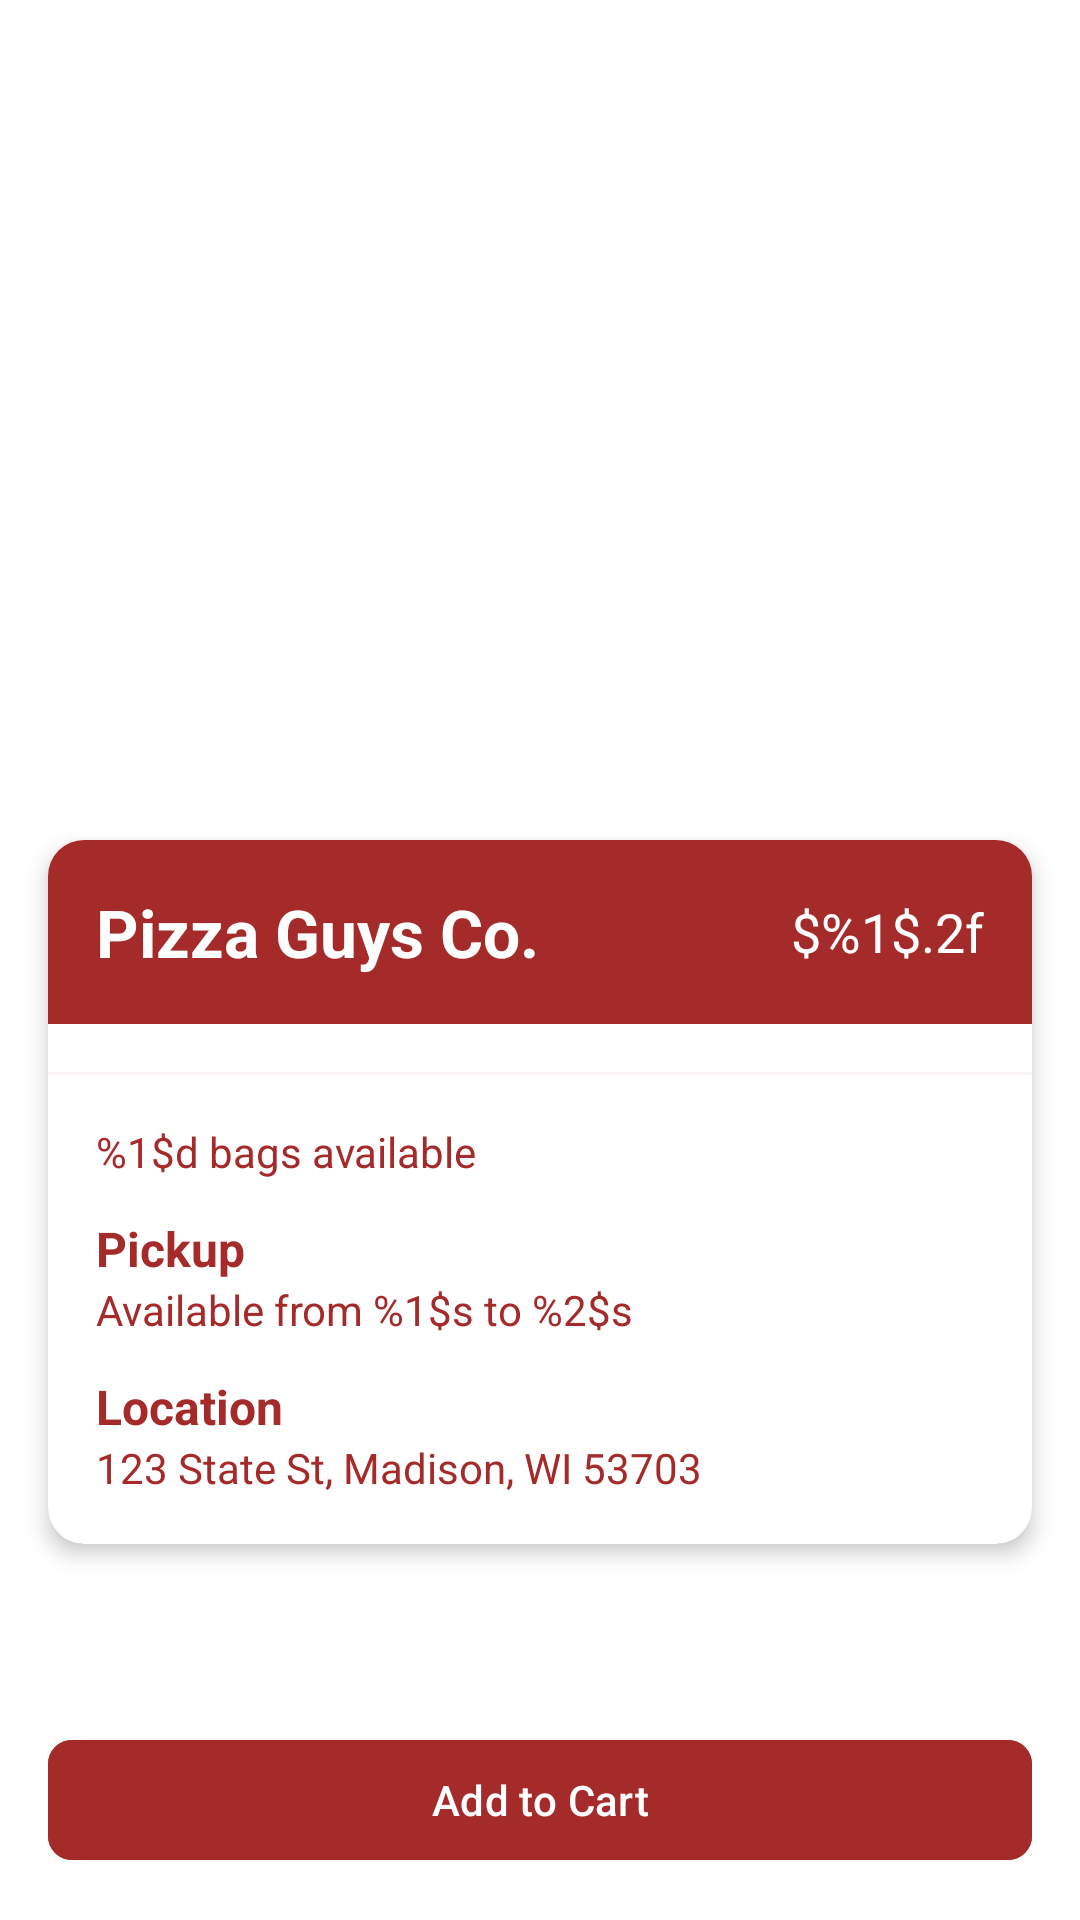

The Android layout XML behind this screen, and the referenced resources:
<!-- AndroidManifest.xml: application theme Theme.Secondserve -->
<!-- res/layout/fragment_restaurant_page.xml -->
<?xml version="1.0" encoding="utf-8"?>
<androidx.constraintlayout.widget.ConstraintLayout
    xmlns:android="http://schemas.android.com/apk/res/android"
    xmlns:app="http://schemas.android.com/apk/res-auto"
    android:layout_width="match_parent"
    android:layout_height="match_parent"
    android:background="@color/white">

    <com.google.android.material.appbar.MaterialToolbar
        android:id="@+id/toolbar"
        android:layout_width="0dp"
        android:layout_height="?attr/actionBarSize"
        android:background="@android:color/transparent"
        app:layout_constraintTop_toTopOf="parent"
        app:layout_constraintStart_toStartOf="parent"
        app:layout_constraintEnd_toEndOf="parent"
        app:titleCentered="true"
        app:navigationIcon="@drawable/back_arrow" />

    <ImageButton
        android:id="@+id/lockButton"
        android:layout_width="48dp"
        android:layout_height="48dp"
        android:layout_gravity="end"
        android:background="?attr/selectableItemBackgroundBorderless"
        android:contentDescription="@string/lock_icon_description"
        android:src="@drawable/baseline_lock_outline_24"
        android:padding="12dp"
        app:layout_constraintTop_toTopOf="@id/toolbar"
        app:layout_constraintEnd_toEndOf="parent" />

    <ImageView
        android:id="@+id/restaurant_banner_image"
        android:layout_width="0dp"
        android:layout_height="200dp"
        android:contentDescription="@string/restaurant_banner_content_description"
        android:scaleType="centerCrop"
        app:layout_constraintTop_toBottomOf="@id/toolbar"
        app:layout_constraintStart_toStartOf="parent"
        app:layout_constraintEnd_toEndOf="parent" />

    <androidx.cardview.widget.CardView
        android:id="@+id/restaurant_card"
        android:layout_width="0dp"
        android:layout_height="wrap_content"
        android:layout_margin="16dp"
        app:cardCornerRadius="12dp"
        app:cardElevation="4dp"
        app:layout_constraintTop_toBottomOf="@id/restaurant_banner_image"
        app:layout_constraintStart_toStartOf="parent"
        app:layout_constraintEnd_toEndOf="parent">

        <androidx.constraintlayout.widget.ConstraintLayout
            android:layout_width="match_parent"
            android:layout_height="wrap_content">

            <TextView
                android:id="@+id/restaurant_name_text"
                android:layout_width="0dp"
                android:layout_height="wrap_content"
                android:background="@color/accent"
                android:padding="16dp"
                android:text="Pizza Guys Co."
                android:textColor="@color/white"
                android:textSize="22sp"
                android:textStyle="bold"
                app:layout_constraintTop_toTopOf="parent"
                app:layout_constraintStart_toStartOf="parent"
                app:layout_constraintEnd_toStartOf="@id/restaurant_price_text" />

            <TextView
                android:id="@+id/restaurant_price_text"
                android:layout_width="wrap_content"
                android:layout_height="0dp"
                android:background="@color/accent"
                android:gravity="center"
                android:padding="16dp"
                android:text="@string/restaurant_bag_price"
                android:textColor="@color/white"
                android:textSize="18sp"
                app:layout_constraintTop_toTopOf="@id/restaurant_name_text"
                app:layout_constraintBottom_toBottomOf="@id/restaurant_name_text"
                app:layout_constraintEnd_toEndOf="parent" />

            <View
                android:id="@+id/divider"
                android:layout_width="0dp"
                android:layout_height="1dp"
                android:background="@color/accent_tint"
                android:layout_marginTop="16dp"
                app:layout_constraintTop_toBottomOf="@id/restaurant_name_text"
                app:layout_constraintStart_toStartOf="parent"
                app:layout_constraintEnd_toEndOf="parent" />

            <LinearLayout
                android:id="@+id/restaurant_details_layout"
                android:layout_width="0dp"
                android:layout_height="wrap_content"
                android:orientation="vertical"
                android:padding="16dp"
                app:layout_constraintTop_toBottomOf="@id/divider"
                app:layout_constraintStart_toStartOf="parent"
                app:layout_constraintEnd_toEndOf="parent">

                <TextView
                    android:id="@+id/restaurant_bag_count_text"
                    android:layout_width="wrap_content"
                    android:layout_height="wrap_content"
                    android:text="@string/restaurant_bag_count"
                    android:textColor="@color/accent"
                    android:textSize="14sp" />

                <TextView
                    android:id="@+id/restaurant_pickup_title"
                    android:layout_width="wrap_content"
                    android:layout_height="wrap_content"
                    android:layout_marginTop="12dp"
                    android:text="@string/restaurant_pickup_label"
                    android:textColor="@color/accent"
                    android:textSize="16sp"
                    android:textStyle="bold" />

                <TextView
                    android:id="@+id/restaurant_pickup_text"
                    android:layout_width="wrap_content"
                    android:layout_height="wrap_content"
                    android:text="@string/restaurant_page_available_time"
                    android:textColor="@color/accent" />

                <TextView
                    android:id="@+id/restaurant_location_title"
                    android:layout_width="wrap_content"
                    android:layout_height="wrap_content"
                    android:layout_marginTop="12dp"
                    android:text="@string/restaurant_location_label"
                    android:textColor="@color/accent"
                    android:textSize="16sp"
                    android:textStyle="bold" />

                <TextView
                    android:id="@+id/restaurant_location_text"
                    android:layout_width="wrap_content"
                    android:layout_height="wrap_content"
                    android:text="123 State St, Madison, WI 53703"
                    android:textColor="@color/accent" />
            </LinearLayout>
        </androidx.constraintlayout.widget.ConstraintLayout>
    </androidx.cardview.widget.CardView>

    <com.google.android.material.button.MaterialButton
        android:id="@+id/addToCartButton"
        android:layout_width="0dp"
        android:layout_height="wrap_content"
        android:layout_margin="16dp"
        android:backgroundTint="@color/accent"
        android:text="@string/add_to_cart_button"
        android:textColor="@android:color/white"
        app:cornerRadius="8dp"
        app:layout_constraintBottom_toBottomOf="parent"
        app:layout_constraintStart_toStartOf="parent"
        app:layout_constraintEnd_toEndOf="parent" />

</androidx.constraintlayout.widget.ConstraintLayout>
<!-- resources referenced by this layout -->
<resources>
  <color name="accent">#FFA52A2A</color>
  <color name="accent_tint">#0DA52A2A</color>
  <color name="white">#FFFFFFFF</color>
  <string name="add_to_cart_button">Add to Cart</string>
  <string name="lock_icon_description">Lock Icon</string>
  <string name="restaurant_bag_count">%1$d bags available</string>
  <string name="restaurant_bag_price">$%1$.2f</string>
  <string name="restaurant_banner_content_description">Restaurant Banner</string>
  <string name="restaurant_location_label">Location</string>
  <string name="restaurant_page_available_time">Available from %1$s to %2$s</string>
  <string name="restaurant_pickup_label">Pickup</string>
  <style name="Theme.Secondserve" parent="Base.Theme.Secondserve">
          
          <item name="buttonStyle">@style/CustomButtonStyle</item>
      </style>
  <style name="Base.Theme.Secondserve" parent="Theme.Material3.DayNight.NoActionBar">
          
          <item name="colorPrimary">@color/accent</item>
          
      </style>
  <style name="CustomButtonStyle">
          <item name="backgroundTint">@color/accent</item>
      </style>
</resources>
